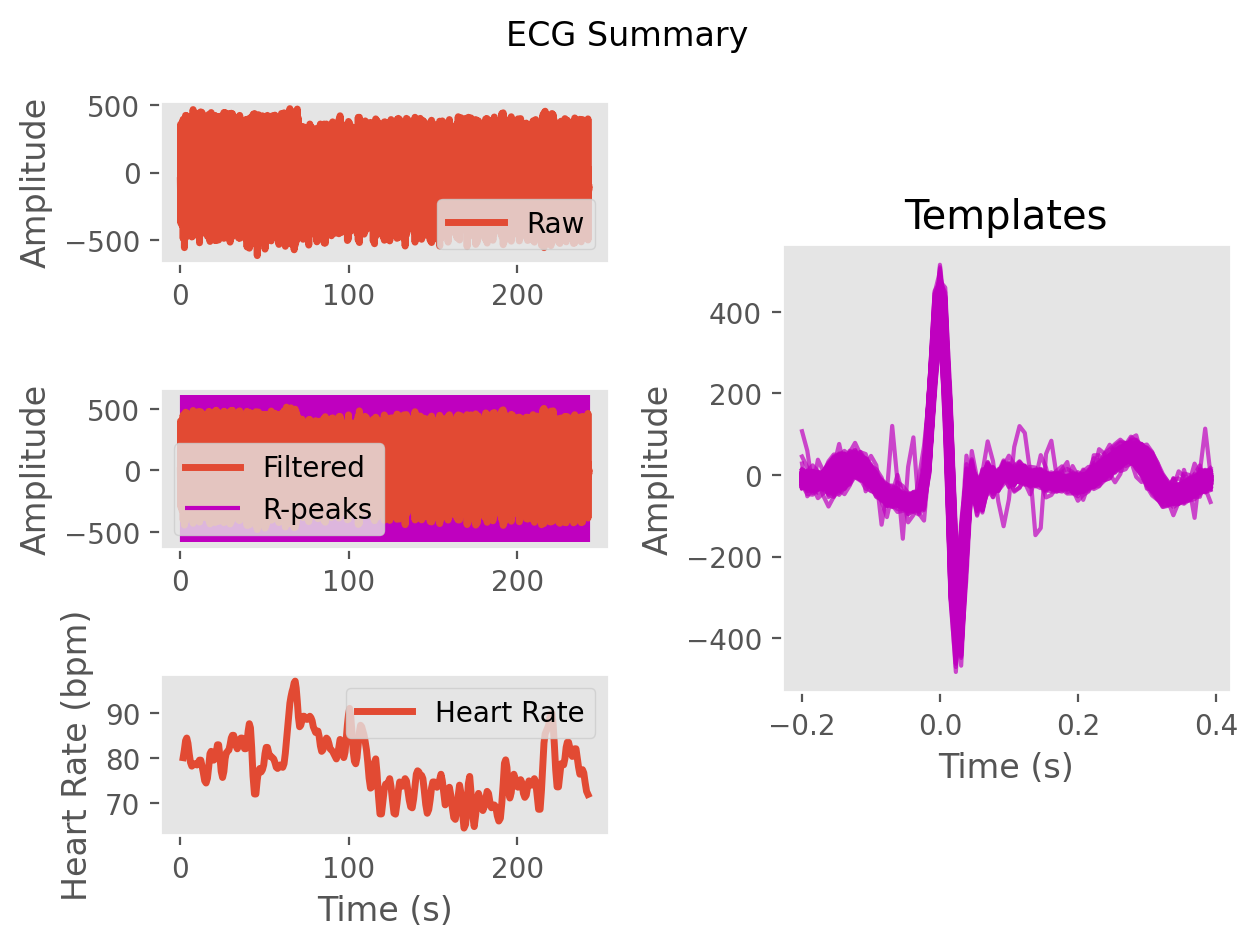

Data behind this chart, as committed beside it:
ECG, -2.8133636789263727, -12.122930315360971, -25.300217143113066, -45.44283646127449, -58.92138831778861, -55.8933703261127, -49.788101858923284, -52.87871748598338, -63.00035995046087, -75.69060650944326, -85.48548168611028, -68.44937440482602, 23.6094740031337, 211.0984956902886, 401.06500446997364, 390.975865423655, 86.22766817954445, -259.8369327903734, -294.45912181646554, -93.17214350034105, -5.898104550577404, -57.39534471177874, -49.47013110541179
Time (s), 0.0, 0.007692, 0.01538, 0.02308, 0.03077, 0.03846, 0.04615, 0.05385, 0.06154, 0.06923, 0.07692, 0.08462, 0.09231, 0.1, 0.1077, 0.1154, 0.1231, 0.1308, 0.1385, 0.1462, 0.1538, 0.1615, 0.1692
Rpeaks, 117, 215, 311, 403, 494, 588, 684, 783, 884, 983, 1081, 1181, 1280, 1379, 1477, 1574, 1673, 1776, 1879, 1985, 2090, 2189, 2285
IBI Series, 808, 801, 770, 755, 726, 716, 733, 757, 775, 794, 779, 771, 781, 780, 779, 772, 761, 775, 805, 815, 831, 821, 782
Heart Rate, 83, 82, 81, 81, 82, 82, 82, 82, 81, 81, 81, 80, 80, 80, 80, 80, 79, 78, 79, 79, 79, 79, 80
